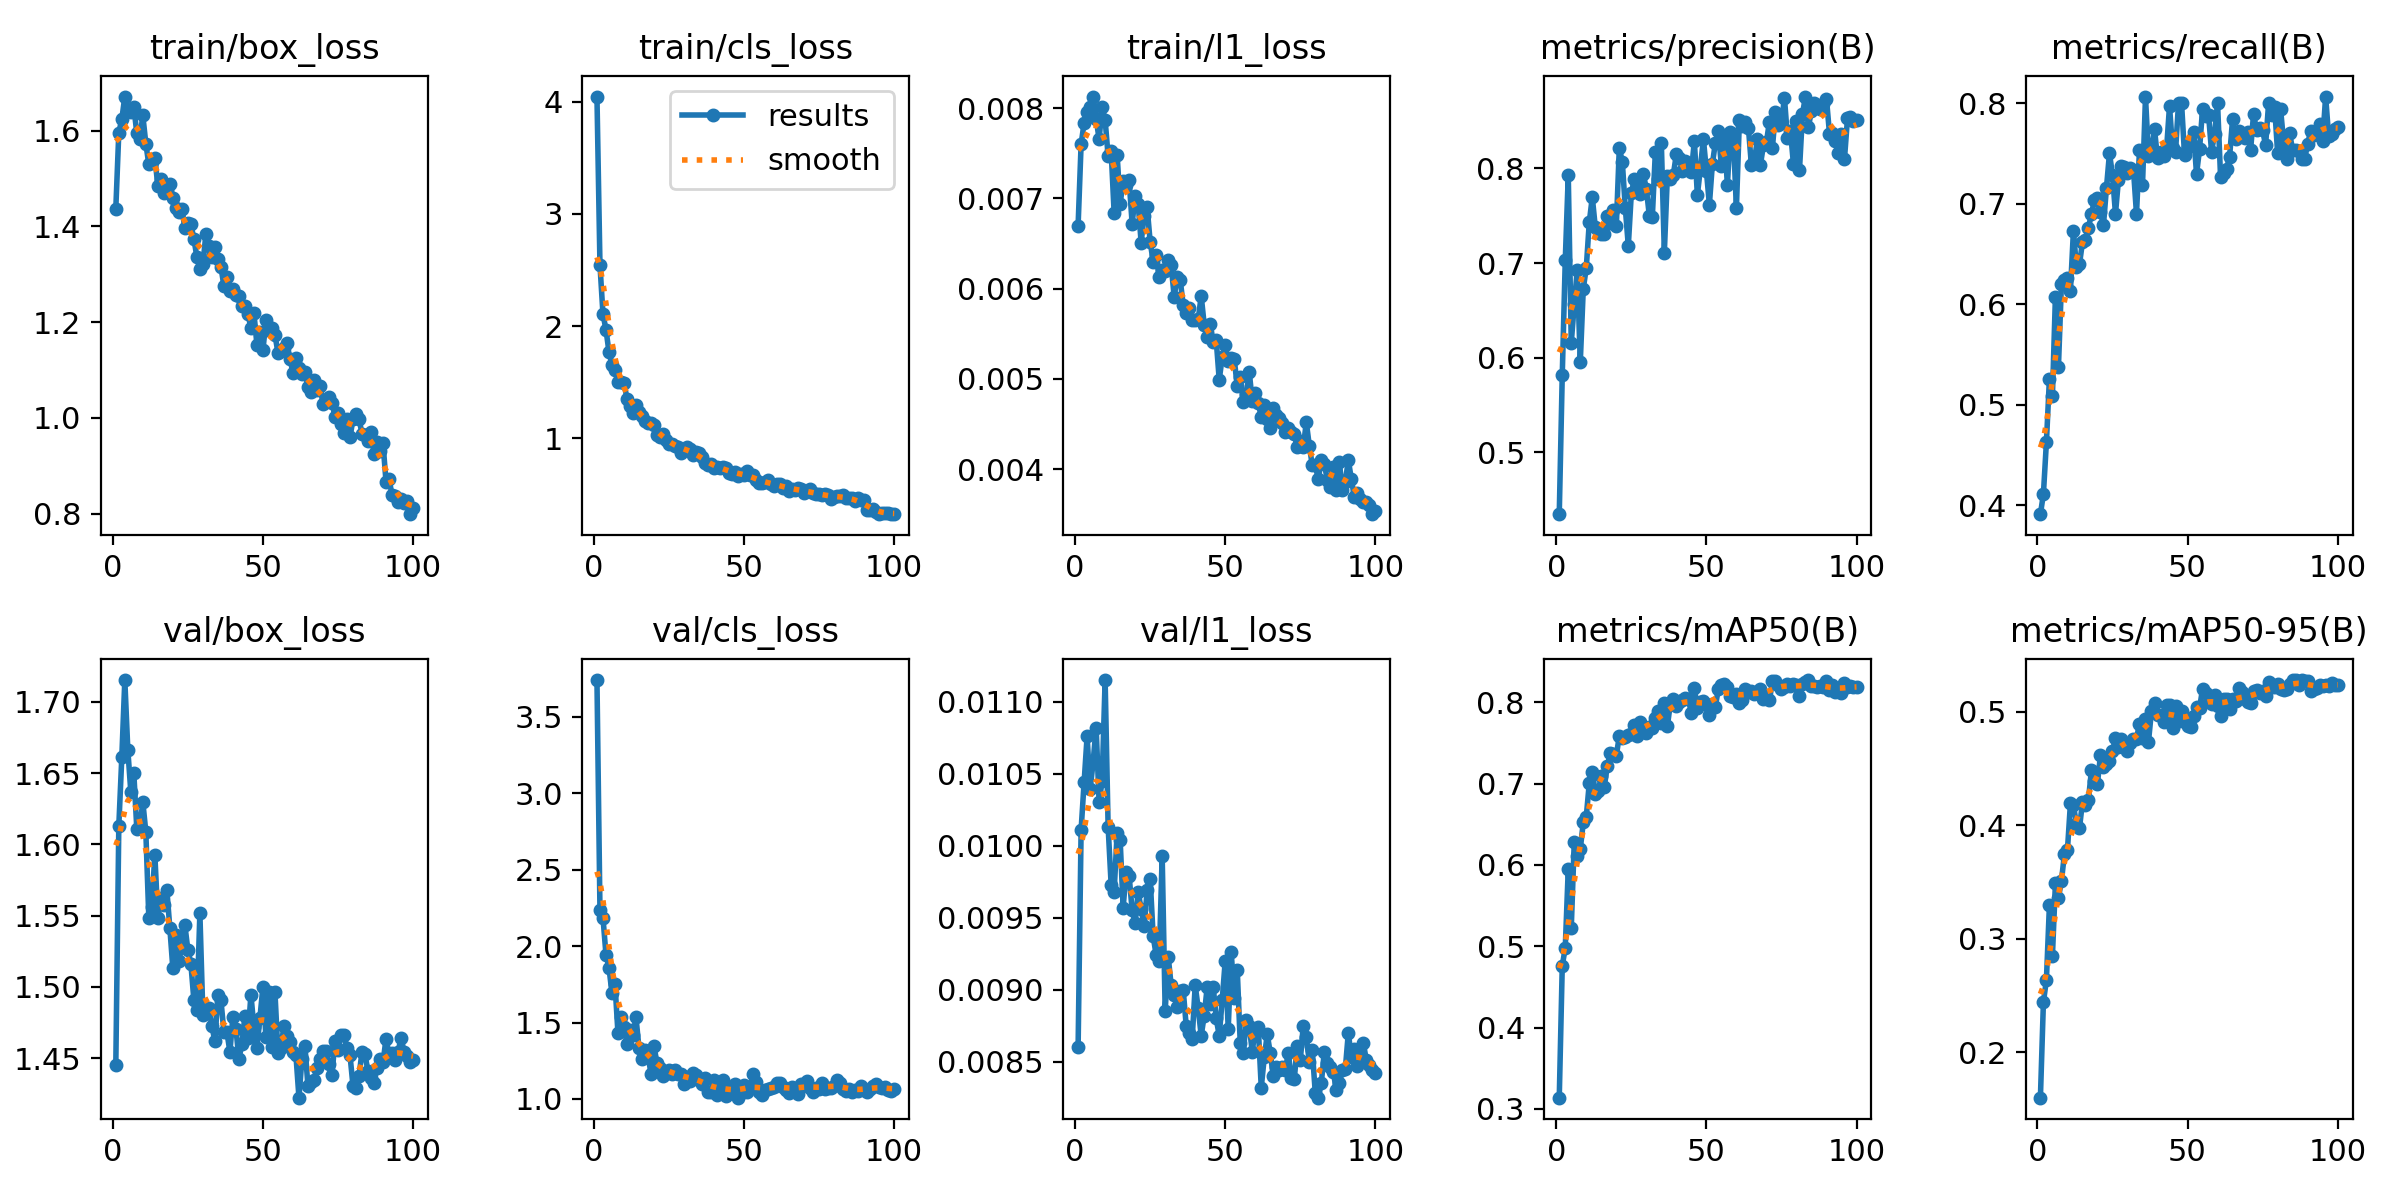

The table this chart was drawn from, first rows:
epoch, time, train/box_loss, train/cls_loss, train/l1_loss, metrics/precision(B), metrics/recall(B), metrics/mAP50(B), metrics/mAP50-95(B), val/box_loss, val/cls_loss, val/l1_loss, lr/pg0, lr/pg1, lr/pg2
1, 17.98, 1.437, 4.045, 0.0067, 0.4346, 0.3911, 0.3138, 0.1597, 1.445, 3.74, 0.0086, 0.0002976, 0.0002976, 0.0002976
2, 46.19, 1.596, 2.547, 0.0076, 0.5818, 0.4112, 0.4758, 0.2439, 1.613, 2.238, 0.01011, 0.0005946, 0.0005946, 0.0005946
3, 80.12, 1.624, 2.107, 0.00784, 0.7027, 0.4628, 0.4982, 0.2636, 1.661, 2.187, 0.01044, 0.0008857, 0.0008857, 0.0008857
4, 109.4, 1.671, 1.969, 0.00796, 0.7926, 0.5255, 0.5951, 0.3292, 1.715, 1.945, 0.01076, 0.000882, 0.000882, 0.000882
5, 132.5, 1.641, 1.771, 0.00801, 0.6157, 0.5083, 0.5226, 0.2847, 1.666, 1.859, 0.01039, 0.000873, 0.000873, 0.000873
6, 163.5, 1.64, 1.654, 0.00813, 0.6565, 0.6074, 0.6288, 0.3487, 1.637, 1.692, 0.01058, 0.000864, 0.000864, 0.000864
7, 195.1, 1.649, 1.607, 0.00788, 0.6929, 0.537, 0.6111, 0.3356, 1.65, 1.754, 0.01082, 0.000855, 0.000855, 0.000855
8, 220.4, 1.595, 1.498, 0.00766, 0.5952, 0.6199, 0.6193, 0.3509, 1.611, 1.43, 0.0103, 0.000846, 0.000846, 0.000846
9, 245.9, 1.583, 1.499, 0.00801, 0.6727, 0.6243, 0.6524, 0.3744, 1.612, 1.535, 0.01045, 0.000837, 0.000837, 0.000837
10, 278.2, 1.632, 1.495, 0.00787, 0.6949, 0.6263, 0.6594, 0.378, 1.63, 1.472, 0.01115, 0.000828, 0.000828, 0.000828
11, 299.9, 1.573, 1.353, 0.00747, 0.7431, 0.613, 0.7005, 0.4192, 1.609, 1.363, 0.01013, 0.000819, 0.000819, 0.000819
12, 334.4, 1.529, 1.285, 0.00753, 0.7696, 0.673, 0.7137, 0.4178, 1.548, 1.452, 0.00973, 0.00081, 0.00081, 0.00081
13, 364.5, 1.535, 1.23, 0.00684, 0.7381, 0.6364, 0.6875, 0.4008, 1.556, 1.419, 0.00968, 0.000801, 0.000801, 0.000801
14, 390.1, 1.544, 1.299, 0.00748, 0.7345, 0.6395, 0.6912, 0.3971, 1.593, 1.534, 0.01009, 0.000792, 0.000792, 0.000792
15, 411.9, 1.485, 1.235, 0.00694, 0.731, 0.6614, 0.7089, 0.4203, 1.548, 1.332, 0.01004, 0.000783, 0.000783, 0.000783
16, 444.2, 1.498, 1.198, 0.00719, 0.7308, 0.6634, 0.6964, 0.4179, 1.562, 1.262, 0.00957, 0.000774, 0.000774, 0.000774
17, 468.3, 1.47, 1.15, 0.00715, 0.7499, 0.676, 0.7212, 0.4224, 1.558, 1.319, 0.00982, 0.000765, 0.000765, 0.000765
18, 489.8, 1.476, 1.14, 0.0072, 0.7422, 0.6898, 0.7371, 0.4484, 1.568, 1.286, 0.00979, 0.000756, 0.000756, 0.000756
19, 522.6, 1.488, 1.135, 0.00672, 0.756, 0.7032, 0.7363, 0.4389, 1.541, 1.165, 0.00955, 0.000747, 0.000747, 0.000747
20, 551.8, 1.459, 1.12, 0.00703, 0.7386, 0.706, 0.7344, 0.4368, 1.513, 1.345, 0.00946, 0.000738, 0.000738, 0.000738
21, 574.7, 1.439, 1.026, 0.00694, 0.8217, 0.6918, 0.7584, 0.4616, 1.536, 1.233, 0.00968, 0.000729, 0.000729, 0.000729
22, 605.7, 1.431, 1.012, 0.00651, 0.8068, 0.6787, 0.7566, 0.4516, 1.519, 1.203, 0.00956, 0.00072, 0.00072, 0.00072
23, 633.2, 1.436, 1.039, 0.00681, 0.7581, 0.7157, 0.7569, 0.4541, 1.528, 1.147, 0.00944, 0.000711, 0.000711, 0.000711
24, 659.8, 1.397, 0.9832, 0.0069, 0.7182, 0.7499, 0.7596, 0.4562, 1.543, 1.174, 0.00969, 0.000702, 0.000702, 0.000702
25, 687.4, 1.407, 0.9492, 0.00652, 0.7736, 0.7287, 0.7604, 0.4653, 1.526, 1.188, 0.00977, 0.000693, 0.000693, 0.000693
26, 723.8, 1.405, 0.9515, 0.0063, 0.7889, 0.6898, 0.7726, 0.4767, 1.516, 1.166, 0.00937, 0.000684, 0.000684, 0.000684
27, 752.5, 1.374, 0.9302, 0.00637, 0.7801, 0.7238, 0.7589, 0.469, 1.491, 1.188, 0.00924, 0.000675, 0.000675, 0.000675
28, 777.4, 1.336, 0.9237, 0.00613, 0.7732, 0.7375, 0.7761, 0.4761, 1.484, 1.164, 0.0092, 0.000666, 0.000666, 0.000666
29, 801.8, 1.31, 0.8729, 0.00621, 0.7941, 0.7363, 0.77, 0.4716, 1.552, 1.162, 0.00993, 0.000657, 0.000657, 0.000657
30, 827.5, 1.32, 0.9088, 0.0062, 0.7785, 0.7308, 0.7626, 0.4654, 1.481, 1.096, 0.00885, 0.000648, 0.000648, 0.000648
31, 850, 1.384, 0.9236, 0.00632, 0.7501, 0.735, 0.7701, 0.4726, 1.483, 1.141, 0.00923, 0.000639, 0.000639, 0.000639
32, 872.4, 1.359, 0.9081, 0.00626, 0.7488, 0.7335, 0.7688, 0.4757, 1.486, 1.12, 0.00903, 0.00063, 0.00063, 0.00063
33, 896.1, 1.336, 0.8502, 0.00591, 0.817, 0.6898, 0.7802, 0.476, 1.473, 1.173, 0.00896, 0.000621, 0.000621, 0.000621
34, 919.3, 1.356, 0.8766, 0.00613, 0.7892, 0.753, 0.7891, 0.4897, 1.462, 1.155, 0.00888, 0.000612, 0.000612, 0.000612
35, 946.4, 1.332, 0.8687, 0.0061, 0.8268, 0.718, 0.7751, 0.4765, 1.494, 1.126, 0.00899, 0.000603, 0.000603, 0.000603
36, 972.1, 1.316, 0.835, 0.00582, 0.7111, 0.8058, 0.7987, 0.4936, 1.491, 1.096, 0.009, 0.000594, 0.000594, 0.000594
37, 993.8, 1.276, 0.7822, 0.00573, 0.7918, 0.7476, 0.7704, 0.4738, 1.468, 1.137, 0.00875, 0.000585, 0.000585, 0.000585
38, 1025, 1.295, 0.7617, 0.00579, 0.7883, 0.7524, 0.7984, 0.5009, 1.469, 1.043, 0.0087, 0.000576, 0.000576, 0.000576
39, 1054, 1.265, 0.7715, 0.00565, 0.7936, 0.7741, 0.8036, 0.5074, 1.454, 1.048, 0.00866, 0.000567, 0.000567, 0.000567
40, 1077, 1.268, 0.74, 0.00565, 0.815, 0.7449, 0.7959, 0.4973, 1.479, 1.127, 0.00903, 0.000558, 0.000558, 0.000558
41, 1108, 1.258, 0.7437, 0.00566, 0.8115, 0.7511, 0.8005, 0.4976, 1.471, 1.026, 0.00887, 0.000549, 0.000549, 0.000549
42, 1136, 1.254, 0.7361, 0.00592, 0.797, 0.7475, 0.8025, 0.491, 1.45, 1.07, 0.00868, 0.00054, 0.00054, 0.00054
43, 1158, 1.233, 0.7439, 0.0056, 0.8083, 0.7533, 0.805, 0.5063, 1.46, 1.125, 0.00882, 0.000531, 0.000531, 0.000531
44, 1184, 1.234, 0.7328, 0.00546, 0.7999, 0.7971, 0.8036, 0.5056, 1.48, 1.021, 0.00902, 0.000522, 0.000522, 0.000522
45, 1207, 1.217, 0.6942, 0.00561, 0.7964, 0.7552, 0.7873, 0.4855, 1.464, 1.064, 0.0089, 0.000513, 0.000513, 0.000513
46, 1234, 1.188, 0.6812, 0.00541, 0.8289, 0.7516, 0.817, 0.505, 1.495, 1.053, 0.00902, 0.000504, 0.000504, 0.000504
47, 1258, 1.219, 0.6976, 0.00543, 0.7717, 0.7998, 0.7934, 0.4919, 1.472, 1.096, 0.0088, 0.000495, 0.000495, 0.000495
48, 1276, 1.153, 0.6642, 0.00499, 0.8, 0.8004, 0.8001, 0.501, 1.457, 1.009, 0.00868, 0.000486, 0.000486, 0.000486
49, 1294, 1.18, 0.6832, 0.00524, 0.8314, 0.7485, 0.8009, 0.4906, 1.478, 1.042, 0.00893, 0.000477, 0.000477, 0.000477
50, 1317, 1.141, 0.674, 0.00538, 0.7976, 0.756, 0.7977, 0.4874, 1.5, 1.092, 0.0092, 0.000468, 0.000468, 0.000468
51, 1342, 1.204, 0.7085, 0.0052, 0.7618, 0.7602, 0.7841, 0.4867, 1.465, 1.046, 0.00873, 0.000459, 0.000459, 0.000459
52, 1368, 1.183, 0.6691, 0.00523, 0.8048, 0.7711, 0.7976, 0.4963, 1.497, 1.069, 0.00926, 0.00045, 0.00045, 0.00045
53, 1395, 1.188, 0.6713, 0.00522, 0.8272, 0.7293, 0.7946, 0.5043, 1.458, 1.164, 0.00894, 0.000441, 0.000441, 0.000441
54, 1428, 1.174, 0.6248, 0.00492, 0.8398, 0.7541, 0.8168, 0.5031, 1.497, 1.114, 0.00914, 0.000432, 0.000432, 0.000432
55, 1454, 1.136, 0.5987, 0.00502, 0.8022, 0.7936, 0.8212, 0.5203, 1.454, 1.044, 0.00863, 0.000423, 0.000423, 0.000423
56, 1486, 1.139, 0.5982, 0.00474, 0.8321, 0.7873, 0.8229, 0.5165, 1.457, 1.023, 0.00856, 0.000414, 0.000414, 0.000414
57, 1507, 1.146, 0.6133, 0.00482, 0.7827, 0.7884, 0.8187, 0.509, 1.473, 1.058, 0.00879, 0.0004051, 0.0004051, 0.0004051
58, 1529, 1.155, 0.629, 0.00508, 0.839, 0.7517, 0.8075, 0.5071, 1.466, 1.062, 0.00875, 0.0003961, 0.0003961, 0.0003961
59, 1547, 1.123, 0.5948, 0.00475, 0.8319, 0.7691, 0.807, 0.5147, 1.461, 1.072, 0.00857, 0.0003871, 0.0003871, 0.0003871
60, 1568, 1.095, 0.5781, 0.00484, 0.758, 0.8001, 0.8106, 0.5049, 1.455, 1.078, 0.00873, 0.0003781, 0.0003781, 0.0003781
... 40 more rows
